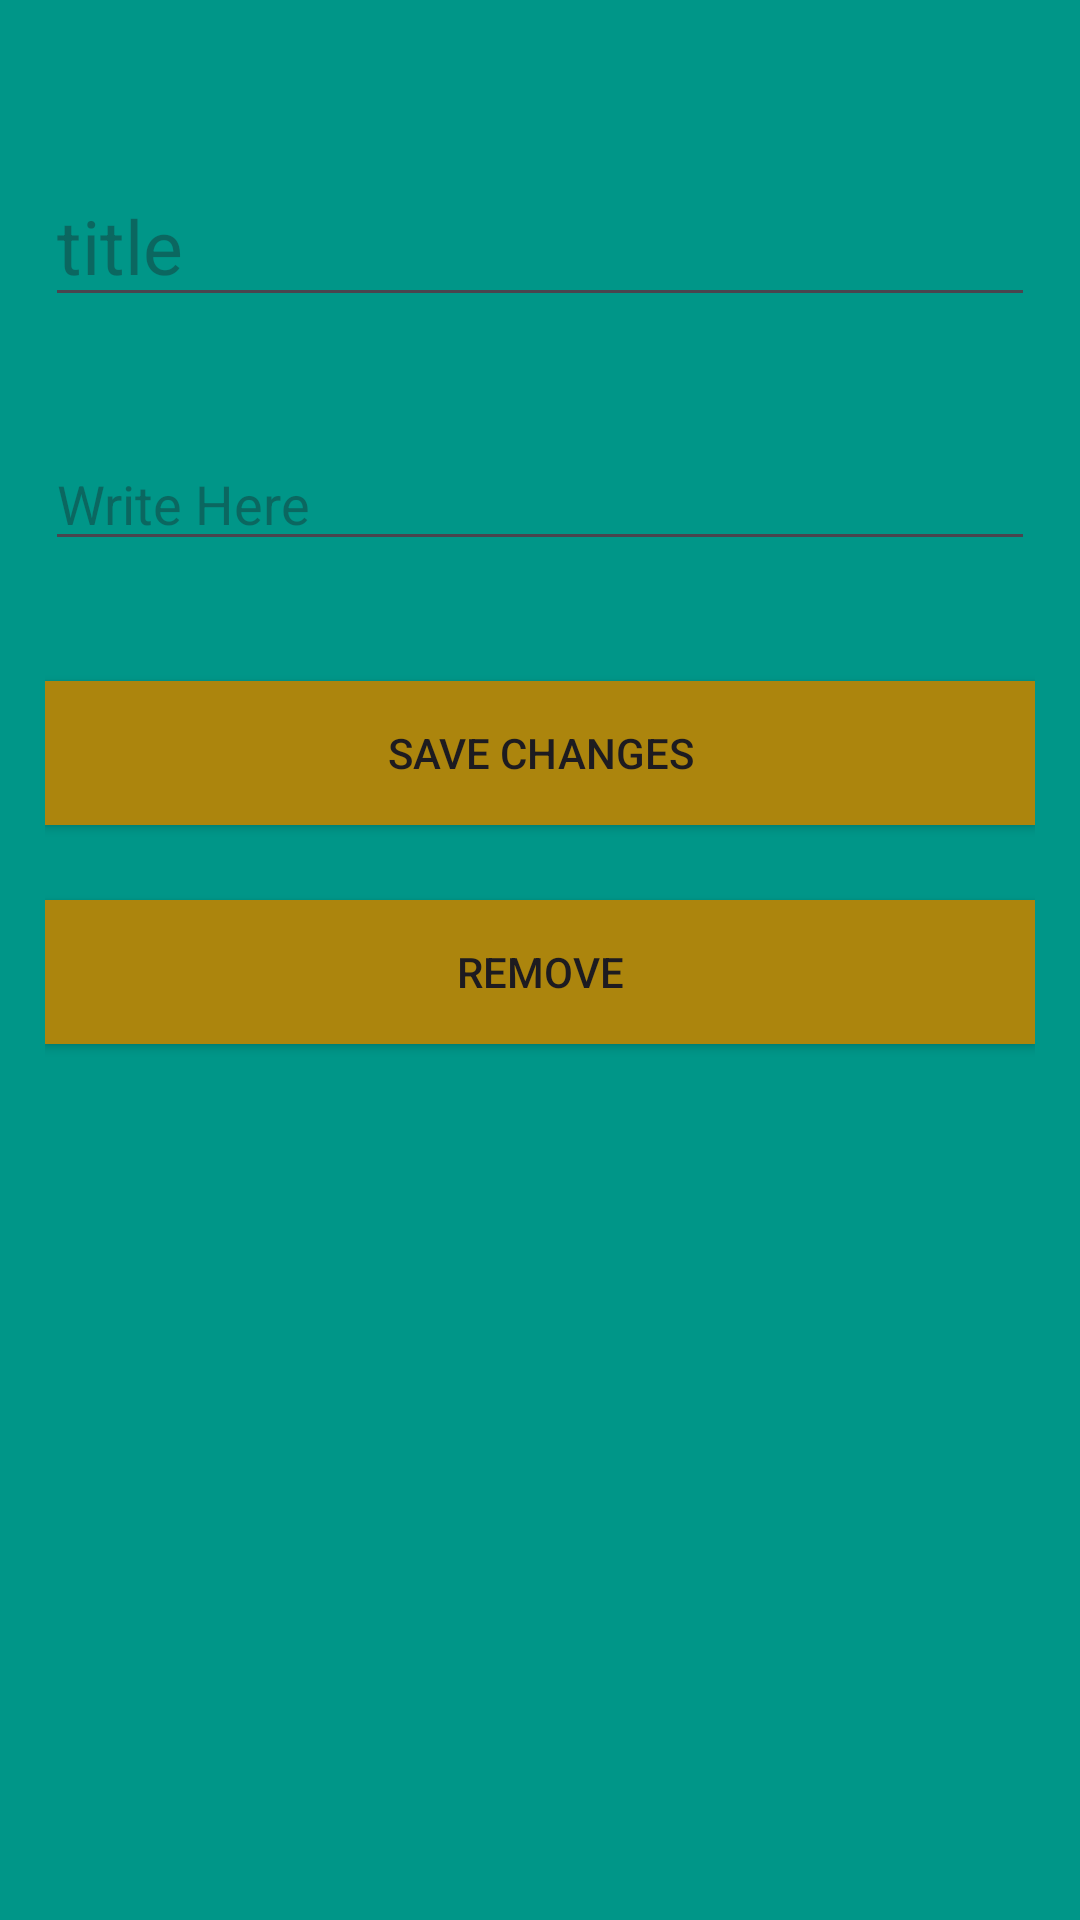

This screen was rendered from an Android layout file. Write that file and the resources it references.
<!-- AndroidManifest.xml: application theme Theme.HomeworkFourteen -->
<!-- res/layout/fragment_item_detail.xml -->
<?xml version="1.0" encoding="utf-8"?>
<androidx.constraintlayout.widget.ConstraintLayout xmlns:android="http://schemas.android.com/apk/res/android"
    xmlns:app="http://schemas.android.com/apk/res-auto"
    xmlns:tools="http://schemas.android.com/tools"
    android:layout_width="match_parent"
    android:layout_height="match_parent"
    android:padding="15dp"
    android:background="#009688"
    tools:context=".item_detail.ItemDetailFragment">

    <androidx.appcompat.widget.AppCompatEditText
        android:id="@+id/etTitle"
        android:layout_width="match_parent"
        android:layout_height="wrap_content"
        android:layout_marginTop="40dp"
        android:hint="@string/title"
        android:textSize="25sp"
        app:layout_constraintEnd_toEndOf="parent"
        app:layout_constraintStart_toStartOf="parent"
        app:layout_constraintTop_toTopOf="parent"

        />

    <androidx.appcompat.widget.AppCompatEditText
        android:id="@+id/etText"
        android:layout_width="match_parent"
        android:layout_height="wrap_content"
        android:layout_marginTop="40dp"
        android:hint="@string/write_here"
        android:inputType="textMultiLine"
        android:textSize="18sp"
        app:layout_constraintEnd_toEndOf="parent"
        app:layout_constraintStart_toStartOf="parent"
        app:layout_constraintTop_toBottomOf="@+id/etTitle"

        />

    <androidx.appcompat.widget.AppCompatButton
        android:id="@+id/btnSave"
        android:layout_width="match_parent"
        android:layout_height="wrap_content"
        android:layout_marginTop="40dp"
        android:background="#AC850D"
        android:text="@string/save_changes"
        app:layout_constraintEnd_toEndOf="parent"
        app:layout_constraintStart_toStartOf="parent"
        app:layout_constraintTop_toBottomOf="@id/etText" />

    <androidx.appcompat.widget.AppCompatButton
        android:id="@+id/btnRemove"
        android:layout_width="match_parent"
        android:layout_height="wrap_content"
        android:layout_marginTop="25dp"
        android:background="#AC850D"
        android:text="@string/remove"
        app:layout_constraintTop_toBottomOf="@id/btnSave"
        app:layout_constraintStart_toStartOf="parent"
        app:layout_constraintEnd_toEndOf="parent"
        />


</androidx.constraintlayout.widget.ConstraintLayout>
<!-- resources referenced by this layout -->
<resources>
  <string name="remove">Remove</string>
  <string name="save_changes">Save Changes</string>
  <string name="title">title</string>
  <string name="write_here">Write Here</string>
  <style name="Theme.HomeworkFourteen" parent="Base.Theme.HomeworkFourteen" />
  <style name="Base.Theme.HomeworkFourteen" parent="Theme.Material3.DayNight.NoActionBar">
          
          
      </style>
</resources>
